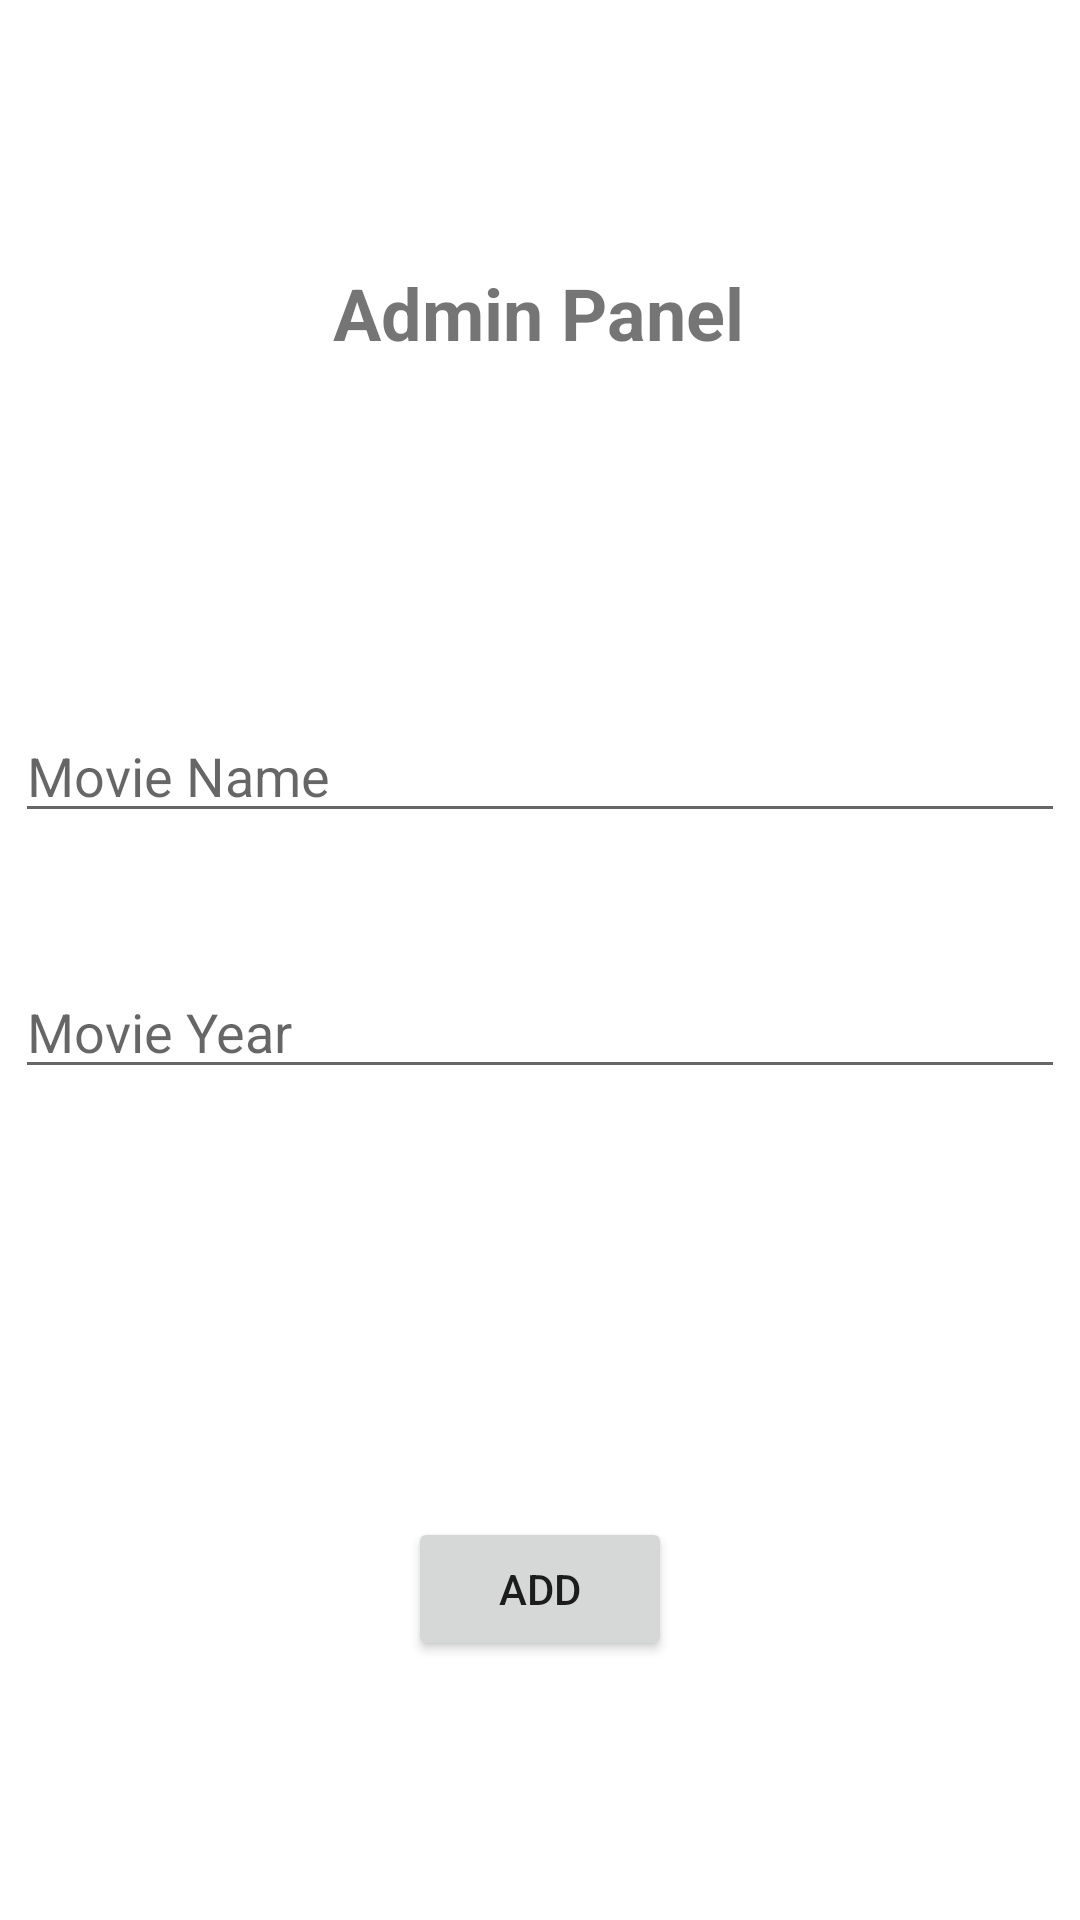

Android layout source for this screen:
<!-- AndroidManifest.xml: application theme Theme.2019MAD -->
<!-- res/layout/activity_add_movie.xml -->
<?xml version="1.0" encoding="utf-8"?>
<androidx.constraintlayout.widget.ConstraintLayout xmlns:android="http://schemas.android.com/apk/res/android"
    xmlns:app="http://schemas.android.com/apk/res-auto"
    xmlns:tools="http://schemas.android.com/tools"
    android:layout_width="match_parent"
    android:layout_height="match_parent"
    tools:context="com.example.mad.AddMovie">

    <TextView
        android:id="@+id/textViewAdminPanel"
        android:layout_width="wrap_content"
        android:layout_height="wrap_content"
        android:layout_marginTop="88dp"
        android:text="@string/admin_panel"
        android:textSize="24sp"
        android:textStyle="bold"
        app:layout_constraintEnd_toEndOf="parent"
        app:layout_constraintHorizontal_bias="0.498"
        app:layout_constraintStart_toStartOf="parent"
        app:layout_constraintTop_toTopOf="parent" />

    <EditText
        android:id="@+id/editTextMovieName"
        android:layout_width="350dp"
        android:layout_height="wrap_content"
        android:layout_marginTop="116dp"
        android:ems="10"
        android:hint="@string/movie_name"
        android:inputType="textPersonName"
        app:layout_constraintEnd_toEndOf="parent"
        app:layout_constraintHorizontal_bias="0.497"
        app:layout_constraintStart_toStartOf="parent"
        app:layout_constraintTop_toBottomOf="@+id/textViewAdminPanel" />

    <EditText
        android:id="@+id/editTextMovieYear"
        android:layout_width="350dp"
        android:layout_height="wrap_content"
        android:layout_marginTop="44dp"
        android:ems="10"
        android:hint="@string/movie_year"
        android:inputType="number|textPersonName"
        app:layout_constraintEnd_toEndOf="parent"
        app:layout_constraintHorizontal_bias="0.497"
        app:layout_constraintStart_toStartOf="parent"
        app:layout_constraintTop_toBottomOf="@+id/editTextMovieName" />

    <ImageView
        android:id="@+id/imageViewPoster"
        android:layout_width="wrap_content"
        android:layout_height="wrap_content"
        android:layout_marginTop="56dp"
        app:layout_constraintEnd_toEndOf="parent"
        app:layout_constraintHorizontal_bias="0.498"
        app:layout_constraintStart_toStartOf="parent"
        app:layout_constraintTop_toBottomOf="@+id/editTextMovieYear"
        tools:srcCompat="@drawable/ic_launcher_foreground" />

    <Button
        android:id="@+id/btnAdd"
        android:layout_width="wrap_content"
        android:layout_height="wrap_content"
        android:text="@string/add"
        app:layout_constraintBottom_toBottomOf="parent"
        app:layout_constraintEnd_toEndOf="parent"
        app:layout_constraintStart_toStartOf="parent"
        app:layout_constraintTop_toBottomOf="@+id/imageViewPoster" />

</androidx.constraintlayout.widget.ConstraintLayout>
<!-- resources referenced by this layout -->
<resources>
  <string name="add">Add</string>
  <string name="admin_panel">Admin Panel</string>
  <string name="movie_name">Movie Name</string>
  <string name="movie_year">Movie Year</string>
  <style name="Theme.2019MAD" parent="Theme.MaterialComponents.DayNight.DarkActionBar">
          
          <item name="colorPrimary">@color/purple_500</item>
          <item name="colorPrimaryVariant">@color/purple_700</item>
          <item name="colorOnPrimary">@color/white</item>
          
          <item name="colorSecondary">@color/teal_200</item>
          <item name="colorSecondaryVariant">@color/teal_700</item>
          <item name="colorOnSecondary">@color/black</item>
          
          <item name="android:statusBarColor" tools:targetApi="l">?attr/colorPrimaryVariant</item>
          
      </style>
  <!-- not gathered from this repository: default colours our renderer supplied (Android Studio template values) -->
  <color name="purple_500">#FF6200EE</color>
  <color name="purple_700">#FF3700B3</color>
  <color name="teal_200">#FF03DAC5</color>
  <color name="teal_700">#FF018786</color>
  <color name="black">#FF000000</color>
  <color name="white">#FFFFFFFF</color>
</resources>
